Run: headless pygame with SDL's dummy video driver; simulated clock (each Clock.tick advances the game by its frame time, no real sleeping); random seed 0; keys injected as events and as key.get_pressed() state; no mouse input.
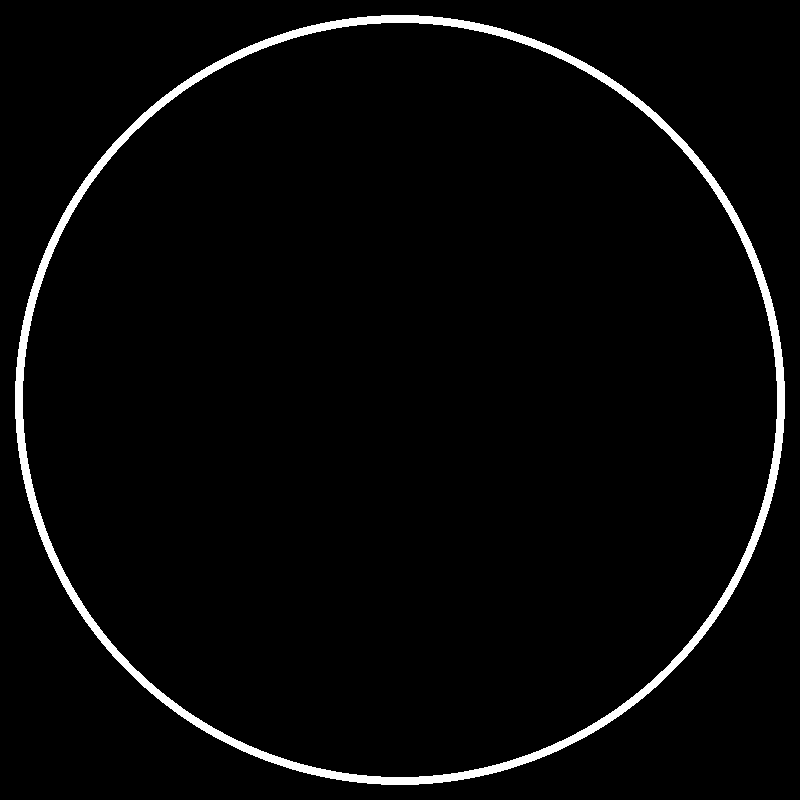
Frame 1 of 4 · flips 1–60 · no input
Frame 2 of 4 · flips 61–180 · tapped SPACE, RETURN · held RIGHT (→), D · screen unchanged from frame 1, image omitted
Frame 3 of 4 · flips 181–300 · held DOWN (↓), S · screen unchanged from frame 2, image omitted
Frame 4 of 4 · flips 301–420 · held LEFT (←), A, UP (↑), W · screen unchanged from frame 3, image omitted

The pygame program that drew these frames:

import pygame
from math import cos, sin, pi
import datetime

HEIGHT, WIDTH = 800, 800
center = (WIDTH/2, HEIGHT/2)
clock_radius = 400

pygame.init()

# screen stats
screen = pygame.display.set_mode((WIDTH, HEIGHT))
pygame.display.set_caption("Analog Clock")
clock = pygame.time.Clock()
FPS = 60

# colors
WHITE = (255, 255, 255)
BLACK = (0, 0, 0)
RED = (255, 0, 0)


def main():
    run = True
    while run:

        for event in pygame.event.get():
            if event.type == pygame.QUIT:
                run = False

        screen.fill(BLACK)
        pygame.draw.circle(screen, WHITE, center, clock_radius - 15, 8)

        pygame.display.update()

        clock.tick(FPS)

    pygame.quit()



main()
